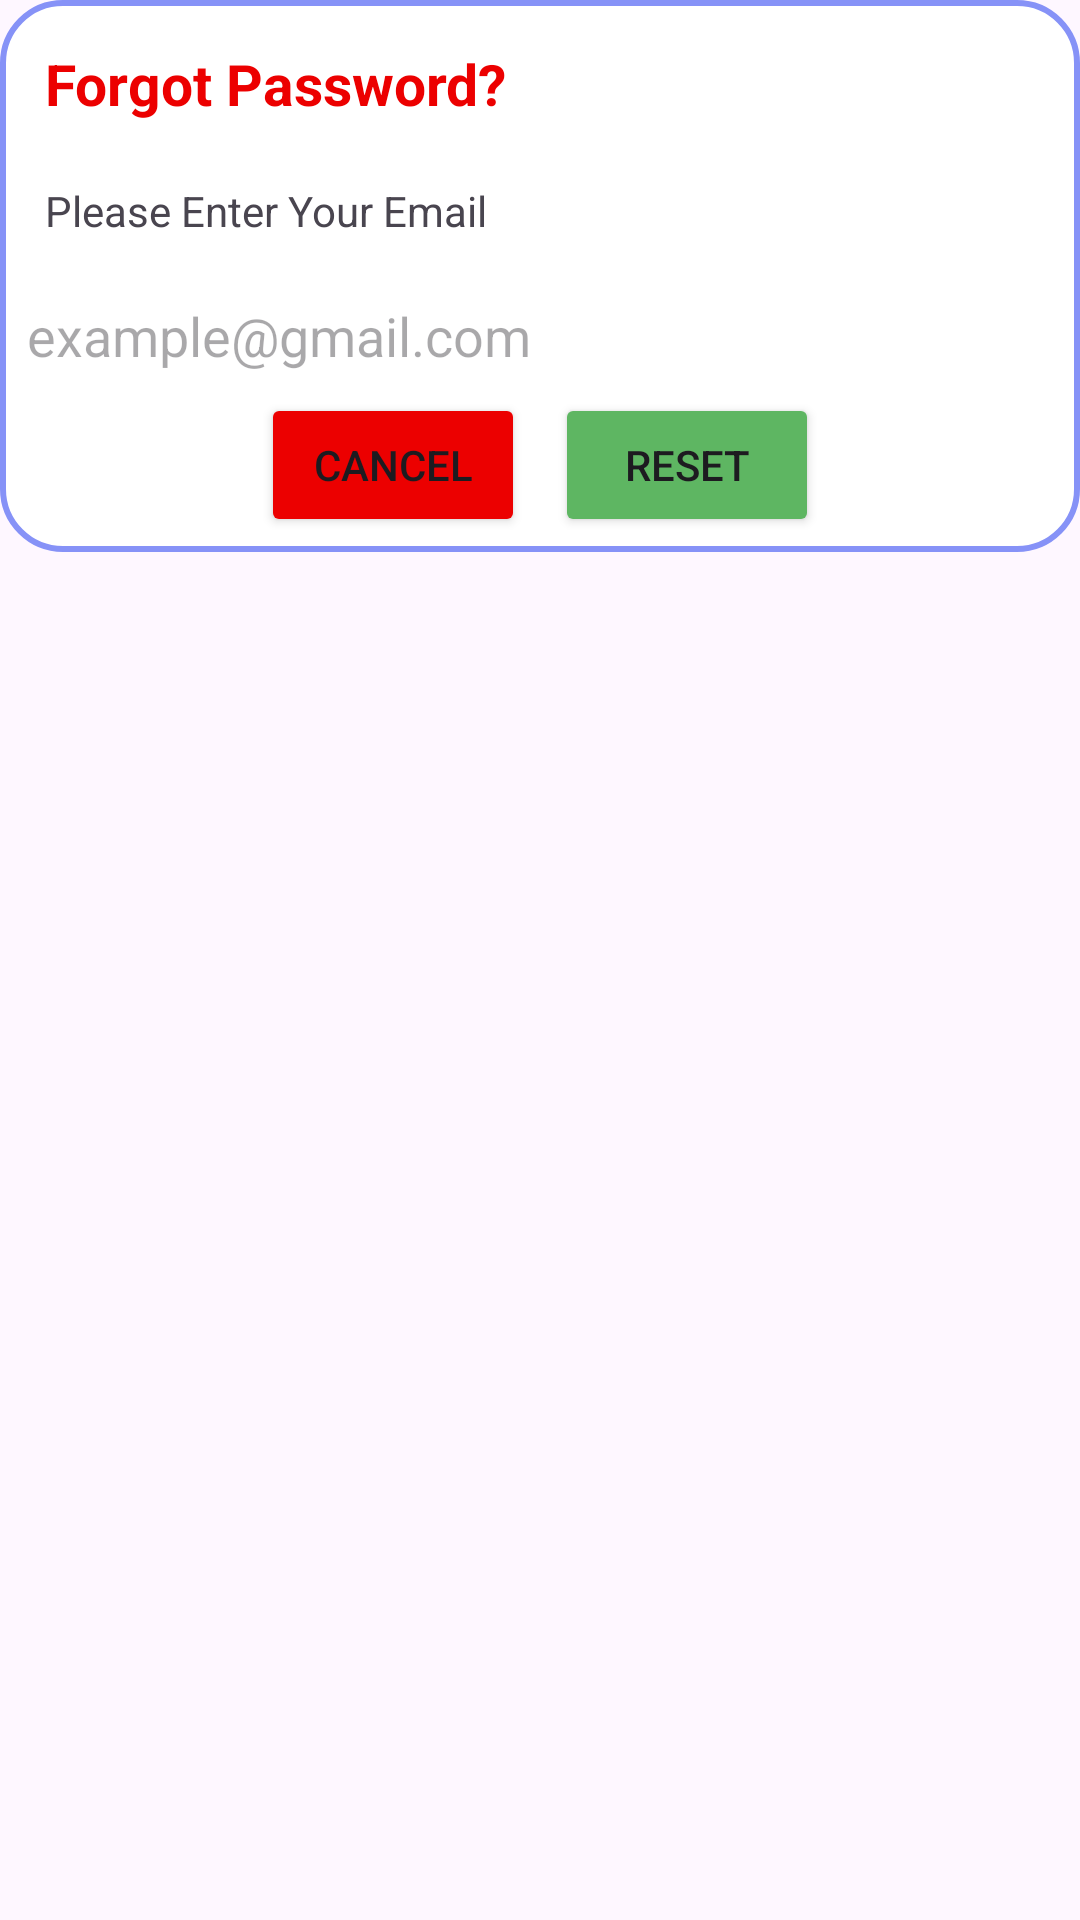

Write the Android layout XML for this screen, with the resource values it uses.
<!-- AndroidManifest.xml: application theme Theme.FirebaseRealtApplication -->
<!-- res/layout/dialog_forgot_layout.xml -->
<?xml version="1.0" encoding="utf-8"?>
<LinearLayout xmlns:android="http://schemas.android.com/apk/res/android"
    android:layout_width="match_parent"
    android:layout_height="match_parent"
    xmlns:app="http://schemas.android.com/apk/res-auto"
    android:layout_margin="20dp"
    android:id="@+id/dailog_forgot">

        <LinearLayout
            android:layout_width="match_parent"
            android:layout_height="wrap_content"
            android:orientation="vertical"
            android:padding="5dp"
            android:id="@+id/dailog_box"
            android:background="@drawable/white_box">


            <TextView
                android:id="@+id/forgot_pwd"
                android:layout_width="match_parent"
                android:layout_height="wrap_content"
                android:padding="10dp"
                android:textStyle="bold"
                android:text="@string/forgot_pass"
                android:textColor="@color/red"
                android:textSize="19sp" />
            <TextView
                android:id="@+id/desc"
                android:layout_width="match_parent"
                android:layout_height="wrap_content"
                android:text="@string/enter_email"
                android:padding="10dp"
                />
            <EditText
                android:id="@+id/email_box"
                android:layout_width="match_parent"
                android:layout_height="wrap_content"
                android:hint="example@gmail.com"/>
            <LinearLayout
                android:layout_width="match_parent"
                android:layout_height="wrap_content"
                android:gravity="center_horizontal"
                >
                <Button
                    android:id="@+id/btn_cancel"
                    android:layout_width="wrap_content"
                    android:layout_height="wrap_content"
                    android:text="@string/cancel"
                    android:layout_marginEnd="5dp"
                    android:backgroundTint="@color/red"
                    />
                <Button
                    android:id="@+id/btn_reset"
                    android:layout_width="wrap_content"
                    android:layout_height="wrap_content"
                    android:text="@string/reset"
                    android:layout_marginStart="5dp"
                    android:backgroundTint="@color/green"
                    />
            </LinearLayout>
        </LinearLayout>
    </LinearLayout>
<!-- resources referenced by this layout -->
<resources>
  <color name="green">#5EB662</color>
  <color name="red">#EC0000</color>
  <!-- drawable white_box (drawable) -->
  <?xml version="1.0" encoding="utf-8"?>
  <shape xmlns:android="http://schemas.android.com/apk/res/android"
      android:shape="rectangle"
      >
  
      <corners
          android:radius="20dp"/>
      <stroke
          android:color="@color/lavender"
          android:width="2dp"/>
      <solid
          android:color="@color/white"/>
  </shape>
  <string name="cancel">Cancel</string>
  <string name="enter_email">Please Enter Your Email</string>
  <string name="forgot_pass">Forgot Password?</string>
  <string name="reset">Reset</string>
  <style name="Theme.FirebaseRealtApplication" parent="Base.Theme.FirebaseRealtApplication" />
  <color name="lavender">#8692f7</color>
  <color name="white">#FFFFFFFF</color>
  <style name="Base.Theme.FirebaseRealtApplication" parent="Theme.Material3.Light.NoActionBar">
          <item name="android:actionMenuTextColor">@color/white</item>
          <item name="android:colorControlNormal">@color/white</item>
          <item name="android:colorControlActivated">@color/white</item>
          <item name="android:colorControlHighlight">@color/black</item>
  
      </style>
  <color name="black">#FF000000</color>
</resources>
